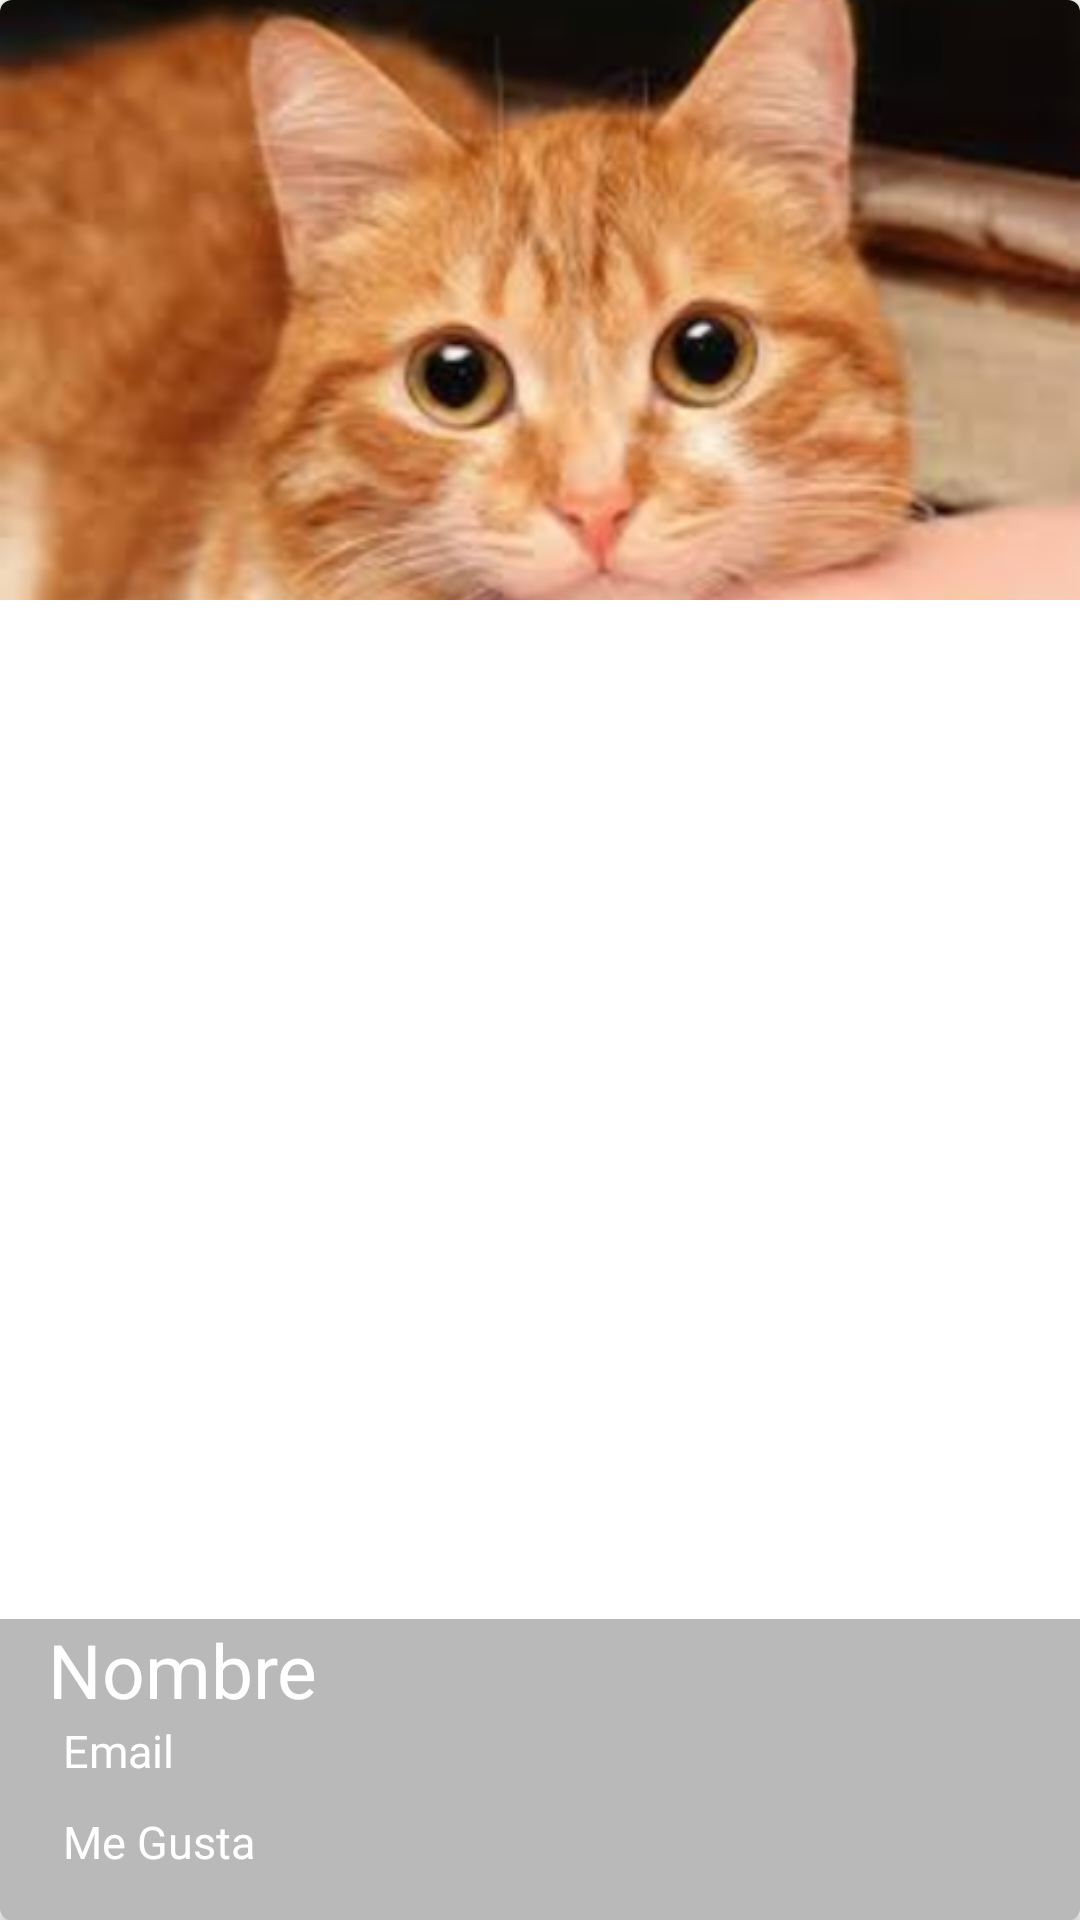

Reconstruct the res/layout file that produces this screen, plus the resources it refers to.
<!-- AndroidManifest.xml: application theme AppTheme -->
<!-- res/layout/cardview_pet.xml -->
<?xml version="1.0" encoding="utf-8"?>
<android.support.v7.widget.CardView xmlns:android="http://schemas.android.com/apk/res/android"
    xmlns:cardview="http://schemas.android.com/apk/res-auto"
    android:id="@+id/card_view_contact"
    android:layout_width="match_parent"
    android:layout_height="wrap_content"
    android:layout_marginBottom="16dp"
    cardview:cardCornerRadius="4dp">

    <FrameLayout
        android:layout_width="match_parent"
        android:layout_height="match_parent"
        android:layout_alignParentRight="true">

        <ImageView
            android:id="@+id/avatarPetCard"
            android:layout_width="match_parent"
            android:layout_height="200dp"
            android:scaleType="centerCrop"
            android:src="@drawable/gato"
            />

        <LinearLayout
            android:layout_width="match_parent"
            android:layout_height="wrap_content"
            android:layout_gravity="bottom"
            android:background="@color/backgroundtext_card"
            android:orientation="vertical"
            android:paddingBottom="16dp"
            android:paddingLeft="16dp">

            <TextView
                android:id="@+id/tvNamePetCard"
                android:layout_width="wrap_content"
                android:layout_height="wrap_content"
                android:text="@string/name"
                android:textColor="@android:color/white"
                android:textSize="25dp" />

            <LinearLayout
                android:layout_width="match_parent"
                android:layout_height="wrap_content">


                <TextView
                    android:id="@+id/tvSexPetCard"
                    android:layout_width="wrap_content"
                    android:layout_height="wrap_content"
                    android:layout_marginLeft="5dp"
                    android:text="@string/email"
                    android:textColor="@android:color/white"
                    android:textSize="15sp" />
            </LinearLayout>
            <LinearLayout
                android:layout_width="match_parent"
                android:layout_height="wrap_content"
                android:orientation="horizontal"
                android:layout_marginTop="10dp"
                >
                <CheckBox
                    android:id="@+id/likeCheckCard"
                    android:layout_width="wrap_content"
                    android:layout_height="wrap_content"
                    android:button="@drawable/checkbox_selector"
                    />
                <TextView
                    android:id="@+id/likeNumberCard"
                    android:layout_width="wrap_content"
                    android:layout_height="wrap_content"
                    android:text="@string/likenumbercard_card"
                    android:textColor="@android:color/white"
                    android:textSize="15sp"
                    android:layout_marginLeft="5dp"
                    />


            </LinearLayout>


        </LinearLayout>

    </FrameLayout>

</android.support.v7.widget.CardView>
<!-- resources referenced by this layout -->
<resources>
  <color name="backgroundtext_card">#53292929</color>
  <!-- drawable gato: png bitmap (drawable-hdpi, 68717 bytes) -->
  <string name="email">Email</string>
  <string name="likenumbercard_card">Me Gusta</string>
  <string name="name">Nombre</string>
  <style name="AppTheme" parent="Theme.AppCompat.Light.NoActionBar">
          
          <item name="colorPrimary">@color/colorPrimary</item>
          <item name="colorPrimaryDark">@color/colorPrimaryDark</item>
          <item name="colorAccent">@color/colorAccent</item>
      </style>
  <color name="colorPrimary">#2196F3</color>
  <color name="colorPrimaryDark">#1976D2</color>
  <color name="colorAccent">#FF5722</color>
</resources>
